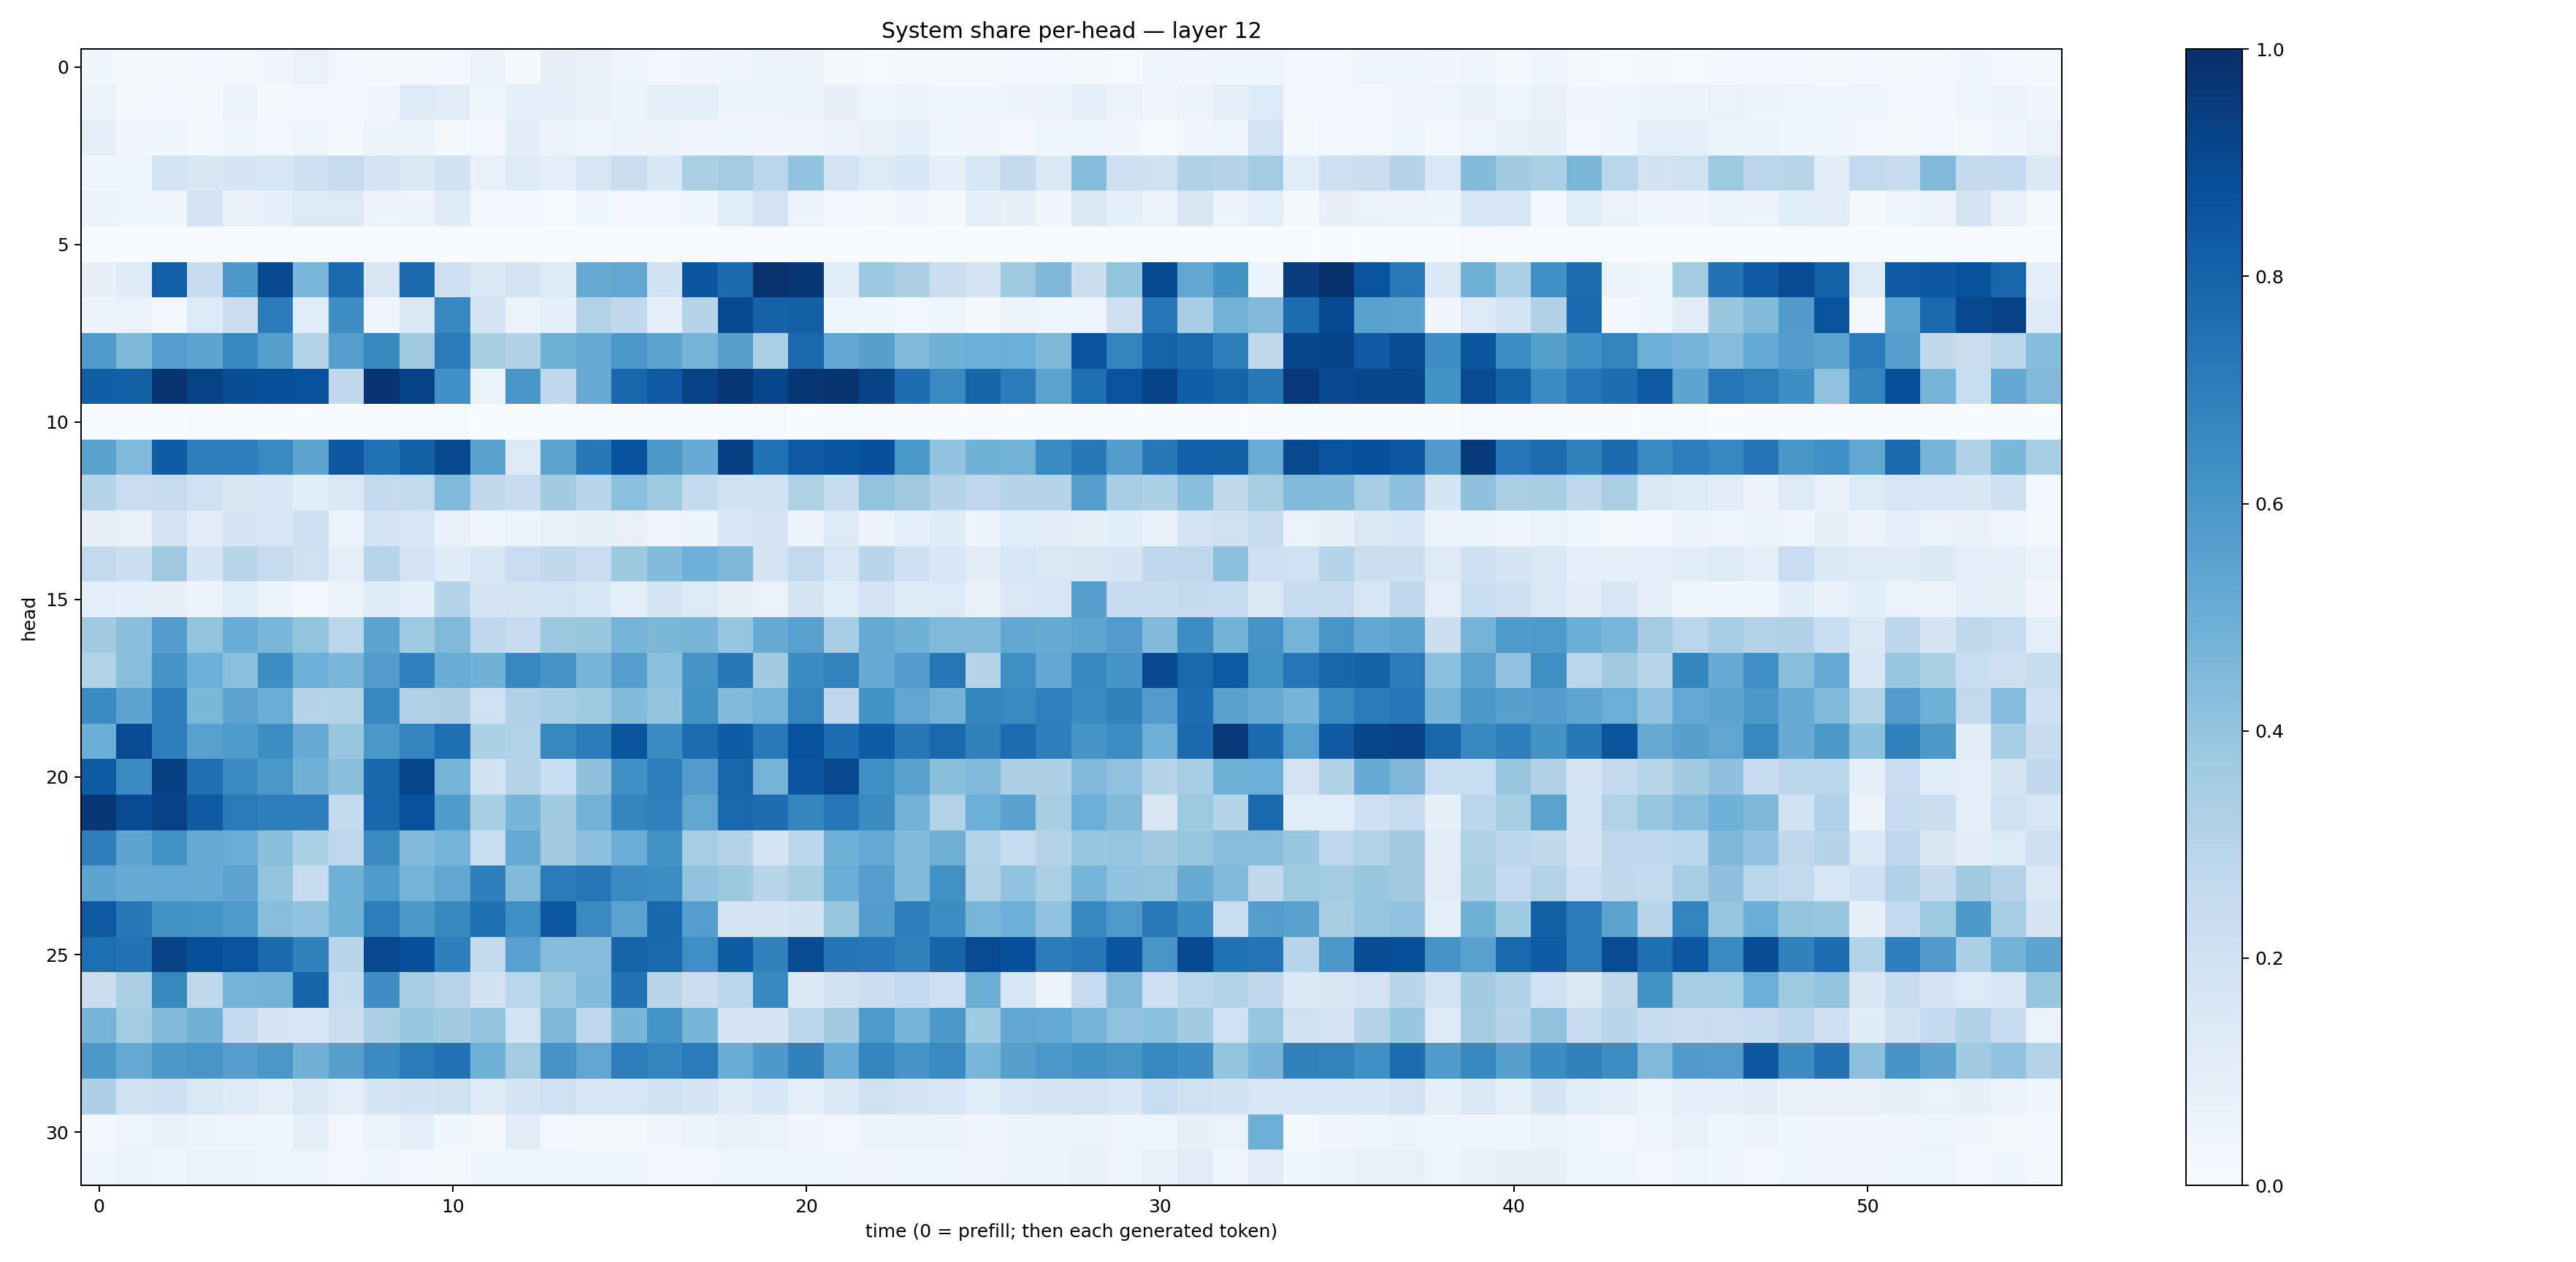

The file beside this chart, header and first rows:
0.036928512, 0.017096125, 0.02164643, 0.02417462, 0.022482546, 0.033339243, 0.06891334, 0.027557205, 0.016895222, 0.02292823, 0.027407574, 0.056384895, 0.018471025, 0.07863395, 0.072901204, 0.0455546, 0.023472758, 0.034360237, 0.043908603, 0.053094737, 0.06618829, 0.020523846, 0.0140069015, 0.017189395
0.06435, 0.02304, 0.02828, 0.02251, 0.05261, 0.0229, 0.02551, 0.02986, 0.03367, 0.1227, 0.1112, 0.0456, 0.08596, 0.09102, 0.07295, 0.05361, 0.09377, 0.08925, 0.05227, 0.0527, 0.06534, 0.08195, 0.04987, 0.05792
0.09406, 0.03155, 0.04178, 0.02045, 0.04614, 0.02413, 0.04165, 0.02192, 0.05153, 0.05293, 0.01856, 0.02433, 0.1044, 0.05564, 0.03806, 0.05361, 0.05624, 0.03403, 0.03904, 0.03471, 0.03141, 0.05792, 0.07232, 0.09159
0.04512, 0.04558, 0.1841, 0.1515, 0.1687, 0.1592, 0.2088, 0.2437, 0.1735, 0.1396, 0.1881, 0.07194, 0.1239, 0.1011, 0.1582, 0.2201, 0.1554, 0.3367, 0.3561, 0.2858, 0.4032, 0.1815, 0.1342, 0.1527
0.05829, 0.04975, 0.03739, 0.1728, 0.07742, 0.08869, 0.1289, 0.1268, 0.06152, 0.05514, 0.1207, 0.03004, 0.026, 0.01432, 0.03898, 0.03116, 0.03007, 0.03807, 0.1088, 0.1815, 0.05987, 0.03049, 0.02003, 0.03489
0.0006556, 0.0005123, 0.0007756, 0.000744, 0.0004796, 0.000292, 0.0001927, 0.0006077, 0.00121, 0.0003453, 0.0004554, 0.000346, 0.003446, 0.0001102, 0.001381, 0.000299, 0.0003175, 0.001088, 0.0005208, 0.0007659, 0.001727, 0.0006985, 0.0004988, 0.0002628
0.07868, 0.1193, 0.8174, 0.2383, 0.5901, 0.9023, 0.4631, 0.7759, 0.1512, 0.7736, 0.2039, 0.1386, 0.1779, 0.1235, 0.5153, 0.5333, 0.1952, 0.8517, 0.7703, 0.9916, 0.9711, 0.1157, 0.3796, 0.3248
0.06054, 0.06779, 0.02852, 0.1352, 0.2246, 0.7058, 0.114, 0.6434, 0.04334, 0.1422, 0.6586, 0.1752, 0.06388, 0.08715, 0.3118, 0.2648, 0.09513, 0.2971, 0.8972, 0.808, 0.8157, 0.04034, 0.04018, 0.03084
0.5788, 0.4536, 0.5696, 0.5427, 0.6641, 0.5662, 0.3092, 0.5627, 0.6619, 0.3602, 0.7107, 0.34, 0.3179, 0.491, 0.5166, 0.5998, 0.543, 0.4737, 0.5632, 0.3368, 0.7794, 0.5349, 0.5605, 0.4459
0.8209, 0.8162, 0.983, 0.9278, 0.8855, 0.8806, 0.8717, 0.2708, 0.9774, 0.9281, 0.6304, 0.06401, 0.6027, 0.2729, 0.5116, 0.7857, 0.8399, 0.927, 0.9751, 0.9141, 0.9748, 0.9831, 0.9223, 0.7641
0.002836, 0.003729, 0.002719, 0.006656, 0.006925, 0.001477, 0.00331, 0.001333, 0.007292, 0.005782, 0.01253, 0.001172, 0.00311, 0.000677, 0.001087, 0.00216, 0.002075, 0.0009093, 0.007768, 0.009193, 0.002666, 0.004977, 0.004156, 0.002176
0.553, 0.4467, 0.8309, 0.7018, 0.6954, 0.653, 0.5434, 0.8478, 0.7481, 0.8133, 0.9035, 0.5533, 0.1286, 0.5438, 0.7188, 0.8727, 0.5928, 0.508, 0.9369, 0.7467, 0.8421, 0.8525, 0.8757, 0.5978
0.3012, 0.2282, 0.2433, 0.2013, 0.1507, 0.1541, 0.1077, 0.1436, 0.2539, 0.2585, 0.4445, 0.2654, 0.235, 0.3603, 0.2913, 0.4206, 0.3726, 0.2561, 0.1942, 0.1956, 0.3218, 0.2363, 0.402, 0.3701
0.0787, 0.07555, 0.1822, 0.1121, 0.1715, 0.1582, 0.2146, 0.06272, 0.1814, 0.1637, 0.07193, 0.04283, 0.05815, 0.07564, 0.08319, 0.07783, 0.03392, 0.05788, 0.1611, 0.1757, 0.05722, 0.1284, 0.05783, 0.08797
0.2594, 0.2161, 0.3674, 0.1675, 0.2921, 0.245, 0.1981, 0.0979, 0.2963, 0.1825, 0.1191, 0.1563, 0.2293, 0.2624, 0.2293, 0.3773, 0.4379, 0.4942, 0.4538, 0.1777, 0.2617, 0.1626, 0.2922, 0.2082
0.09794, 0.08986, 0.07889, 0.05854, 0.1158, 0.05675, 0.02754, 0.06298, 0.121, 0.09361, 0.2997, 0.1642, 0.1732, 0.1867, 0.1539, 0.09718, 0.1752, 0.1314, 0.08098, 0.0676, 0.1734, 0.1152, 0.1818, 0.1228
0.3687, 0.4254, 0.5739, 0.3998, 0.5068, 0.4613, 0.3991, 0.2867, 0.5432, 0.3724, 0.4491, 0.2753, 0.2403, 0.3781, 0.3834, 0.4757, 0.4574, 0.4699, 0.396, 0.5147, 0.5553, 0.3497, 0.5134, 0.484
0.3136, 0.4296, 0.612, 0.4932, 0.4185, 0.6383, 0.4934, 0.4636, 0.5719, 0.6898, 0.5048, 0.4826, 0.6641, 0.6117, 0.4708, 0.5665, 0.4182, 0.6115, 0.7193, 0.3638, 0.6483, 0.6831, 0.5115, 0.5748
0.6517, 0.5397, 0.6916, 0.4576, 0.5459, 0.5035, 0.3035, 0.3148, 0.6648, 0.3175, 0.3271, 0.202, 0.3174, 0.3462, 0.3746, 0.4388, 0.3997, 0.6196, 0.4429, 0.4763, 0.6761, 0.2766, 0.62, 0.5347
0.5012, 0.8943, 0.6959, 0.556, 0.585, 0.6444, 0.509, 0.3869, 0.5994, 0.6756, 0.7577, 0.3317, 0.3108, 0.6619, 0.7038, 0.8584, 0.6504, 0.7687, 0.8313, 0.7178, 0.8677, 0.767, 0.83, 0.7189
0.8303, 0.647, 0.9348, 0.7554, 0.6531, 0.5992, 0.4833, 0.4242, 0.7888, 0.9128, 0.4726, 0.1887, 0.3065, 0.2317, 0.4128, 0.6315, 0.6969, 0.5778, 0.7917, 0.4744, 0.8573, 0.9048, 0.6362, 0.5512
0.9691, 0.8937, 0.9315, 0.8394, 0.7111, 0.6983, 0.698, 0.2559, 0.7868, 0.8724, 0.5824, 0.3443, 0.4666, 0.3626, 0.4795, 0.6714, 0.6908, 0.5332, 0.779, 0.7636, 0.6695, 0.7267, 0.6519, 0.4793
0.6927, 0.5428, 0.6288, 0.5113, 0.5038, 0.4222, 0.3301, 0.2769, 0.6546, 0.444, 0.474, 0.2324, 0.5173, 0.3611, 0.4173, 0.5019, 0.6186, 0.3523, 0.3059, 0.1737, 0.2778, 0.4887, 0.5211, 0.4491
0.5425, 0.5091, 0.5198, 0.5127, 0.5411, 0.4021, 0.2417, 0.4899, 0.5821, 0.475, 0.5278, 0.6946, 0.4421, 0.7108, 0.7227, 0.6509, 0.6416, 0.405, 0.3772, 0.2922, 0.3406, 0.5029, 0.5702, 0.4449
0.8427, 0.7202, 0.6217, 0.6147, 0.5861, 0.4277, 0.4039, 0.4861, 0.7026, 0.5926, 0.6614, 0.755, 0.6329, 0.844, 0.6535, 0.549, 0.7888, 0.5701, 0.1779, 0.1671, 0.1878, 0.3871, 0.574, 0.6975
0.7594, 0.7428, 0.9243, 0.8827, 0.8625, 0.7745, 0.6837, 0.2909, 0.9029, 0.8818, 0.6923, 0.2555, 0.5567, 0.4371, 0.4337, 0.7991, 0.7845, 0.6345, 0.829, 0.6857, 0.8935, 0.7366, 0.7243, 0.6864
0.2219, 0.3393, 0.6584, 0.2712, 0.4756, 0.4803, 0.797, 0.2551, 0.6374, 0.3528, 0.2958, 0.1876, 0.2853, 0.3808, 0.4391, 0.7429, 0.2929, 0.2226, 0.2823, 0.6582, 0.1377, 0.195, 0.2195, 0.2523
0.471, 0.3579, 0.4424, 0.4811, 0.26, 0.1661, 0.1541, 0.2219, 0.3322, 0.3857, 0.3702, 0.3986, 0.1864, 0.4534, 0.2752, 0.468, 0.6146, 0.4672, 0.1694, 0.1763, 0.2797, 0.3633, 0.5848, 0.4741
0.5938, 0.5226, 0.5951, 0.6039, 0.5697, 0.5989, 0.4842, 0.566, 0.6467, 0.7096, 0.7436, 0.4905, 0.3582, 0.6114, 0.5343, 0.7008, 0.6731, 0.7074, 0.5066, 0.5934, 0.6875, 0.5077, 0.6683, 0.6126
0.3269, 0.1977, 0.2074, 0.1408, 0.1311, 0.0984, 0.1409, 0.1015, 0.1689, 0.1921, 0.1974, 0.1227, 0.1793, 0.2018, 0.1625, 0.164, 0.1932, 0.1659, 0.1246, 0.1551, 0.08619, 0.1436, 0.1961, 0.1779
0.02683, 0.04937, 0.07434, 0.0537, 0.05076, 0.03534, 0.1012, 0.02616, 0.05918, 0.08701, 0.03739, 0.02054, 0.1108, 0.02523, 0.02144, 0.022, 0.03308, 0.05085, 0.07573, 0.06989, 0.03375, 0.02487, 0.06068, 0.05392
0.04556, 0.05214, 0.03985, 0.06876, 0.06369, 0.04296, 0.05026, 0.0309, 0.03738, 0.02764, 0.02338, 0.04446, 0.03533, 0.04882, 0.0414, 0.03519, 0.02603, 0.02483, 0.04183, 0.03989, 0.03707, 0.03528, 0.03328, 0.03682
